Run: headless pygame with SDL's dummy video driver; simulated clock (each Clock.tick advances the game by its frame time, no real sleeping); random seed 0; keys injected as events and as key.get_pressed() state; no mouse input.
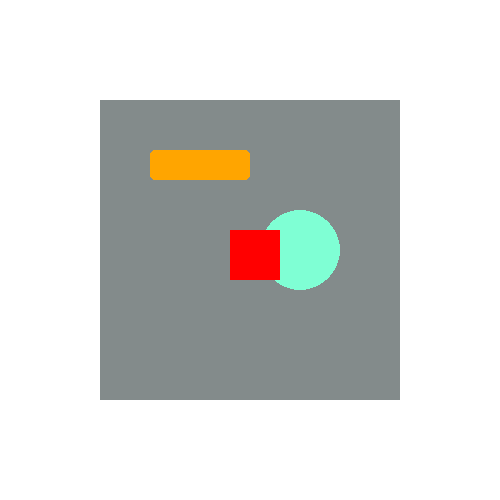
Frame 1 of 4 · flips 1–60 · no input
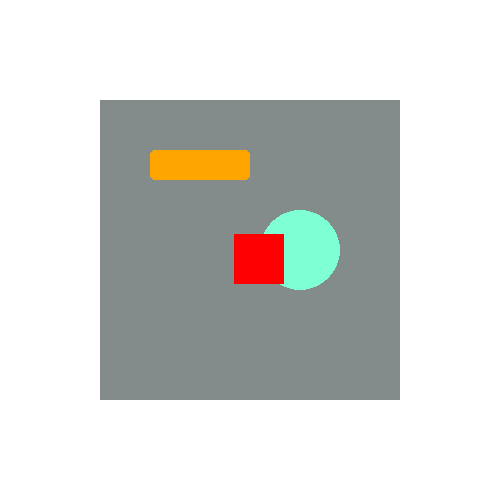
Frame 2 of 4 · flips 61–180 · tapped SPACE, RETURN · held RIGHT (→), D
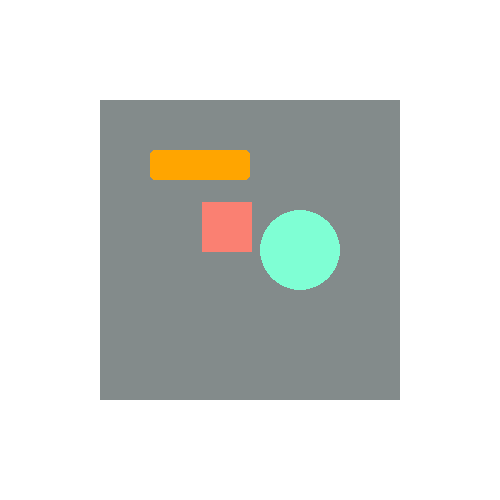
Frame 3 of 4 · flips 181–300 · held DOWN (↓), S
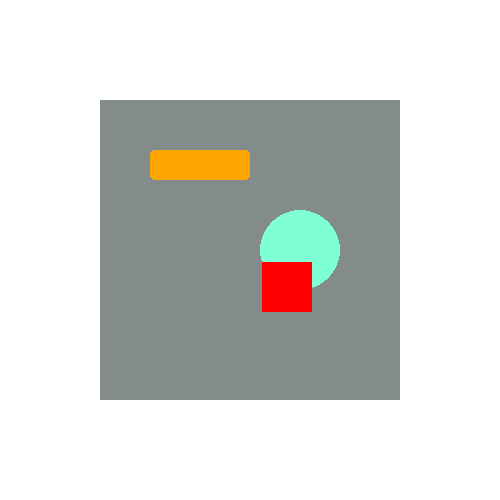
Frame 4 of 4 · flips 301–420 · held LEFT (←), A, UP (↑), W

The pygame program that drew these frames:

#Assignment 12 R. Weller
import pygame

pygame.init()
display = pygame.display.set_mode((500,500))
pygame.display.set_caption("Abstract Moving Art")

clock = pygame.time.Clock()

mySurface = pygame.Surface((300, 300))
mySurface.fill("azure4")

circle_center = (200, 150)
circle_radius = 40
pygame.draw.circle(mySurface, "aquamarine", circle_center, circle_radius)

pygame.draw.rect(mySurface, "orange", [50,50,100,30], 0, 5)

moving_rect = pygame.Rect(10,10,50,50)
rect_color = "salmon"
speed = [2,2]

circle_rect = pygame.Rect(
    circle_center[0] - circle_radius,
    circle_center[1] - circle_radius,
    circle_radius * 2,
    circle_radius * 2
)

running = True
while running:
    for event in pygame.event.get():
        if event.type == pygame.QUIT:
            running = False

    moving_rect.x += speed[0]
    moving_rect.y += speed[1]

    if moving_rect.left < 0 or moving_rect.right > 300:
        speed[0] *= -1
    if moving_rect.top < 0 or moving_rect.bottom > 300:
        speed[1] *= -1

    if moving_rect.colliderect(circle_rect):
        rect_color = "red"
    else:
        rect_color = "salmon"

    mySurface.fill("azure4")
    pygame.draw.circle(mySurface, "aquamarine", circle_center, circle_radius)
    pygame.draw.rect(mySurface, "orange", [50,50, 100, 30], 0, 5)
    pygame.draw.rect(mySurface, rect_color, moving_rect)

    display.fill("white")
    display.blit(mySurface, (100,100))

    pygame.display.flip()
    clock.tick(60)

pygame.quit()
